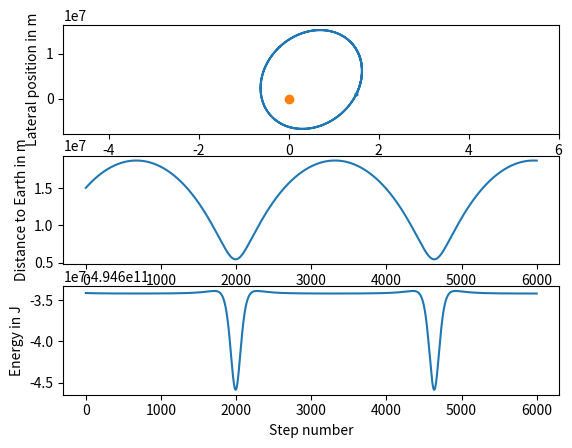

This figure's Python source:
# QUIZ
#
# Fill in the total_energy function
# below to compute the total energy
# at each time step and store it in
# the array energy.

import numpy
import matplotlib.pyplot

h = 5.0  # s
earth_mass = 5.97e24  # kg
spacecraft_mass = 30000.  # kg
gravitational_constant = 6.67e-11  # N m2 / kg2


def acceleration(spaceship_position):
    vector_to_earth = - spaceship_position  # earth located at origin
    return gravitational_constant * earth_mass / numpy.linalg.norm(
        vector_to_earth) ** 3 * vector_to_earth


def total_energy():
    num_steps = 6000
    x = numpy.zeros([num_steps + 1, 2])  # m
    v = numpy.zeros([num_steps + 1, 2])  # m / s
    energy = numpy.zeros(num_steps + 1)  # J = kg m2 / s2
    distance = numpy.zeros(num_steps + 1)

    x[0, 0] = 15e6
    x[0, 1] = 1e6
    v[0, 0] = 2e3
    v[0, 1] = 4e3
    distance[0] = numpy.linalg.norm(x[0])
    energy[0] = 0.5 * spacecraft_mass * numpy.linalg.norm(v[0]) ** 2 \
                - gravitational_constant * earth_mass * spacecraft_mass \
                  / numpy.linalg.norm(x[0])

    for step in range(num_steps):
        ###Forward Euler Method
        # x[step + 1] = x[step] + h * v[step]
        # v[step + 1] = v[step] + h * acceleration(x[step])
        ###End Forward Euler Method

        ###Symplectic Euler Method
        # x[step + 1] = x[step] + h * v[step]
        # v[step + 1] = v[step] + h * acceleration(x[step + 1])
        ###End Symplectic Euler Method

        ###Heun's Method
        # init_acceleration = acceleration(x[step])
        # xE = x[step] + h * (v[step])
        # vE = v[step] + h * init_acceleration
        # x[step + 1] = x[step] + h * 0.5 * (v[step] + vE)
        # v[step + 1] = v[step] + h * 0.5 * (init_acceleration + acceleration(xE))
        ###End Heun's Method

        ###Heun's Method variant
        init_acceleration = acceleration(x[step])
        vE = v[step] + h * init_acceleration
        x[step + 1] = x[step] + h * 0.5 * (v[step] + vE)
        v[step + 1] = v[step] + h * 0.5 * (
            init_acceleration + acceleration(x[step + 1]))
        ###End Heun's Method variant

        distance[step + 1] = numpy.linalg.norm(x[step + 1])

        e_kinetic = 0.5 * spacecraft_mass * numpy.linalg.norm(v[step + 1]) ** 2
        e_potential = gravitational_constant * earth_mass * spacecraft_mass \
                      / numpy.linalg.norm(x[step + 1])
        energy[step + 1] = e_kinetic - e_potential

    return x, energy, distance


x, energy, distance = total_energy()


def plot_me():
    axes_positions = matplotlib.pyplot.subplot(311)
    matplotlib.pyplot.scatter(*x[0], s=4)
    matplotlib.pyplot.plot(x[:, 0], x[:, 1])
    matplotlib.pyplot.scatter(0, 0)
    matplotlib.pyplot.axis('equal')
    axes_positions.set_xlabel('Longitudinal position in m')
    axes_positions.set_ylabel('Lateral position in m')
    axes_distance = matplotlib.pyplot.subplot(312)
    matplotlib.pyplot.plot(distance)
    axes_distance.set_xlabel('Step number')
    axes_distance.set_ylabel('Distance to Earth in m')
    axes_energy = matplotlib.pyplot.subplot(313)
    matplotlib.pyplot.plot(energy)
    axes_energy.set_xlabel('Step number')
    axes_energy.set_ylabel('Energy in J')  # 1 Joule = 1 N m = 1 kg m2 / s2
    matplotlib.pyplot.show()


plot_me()
